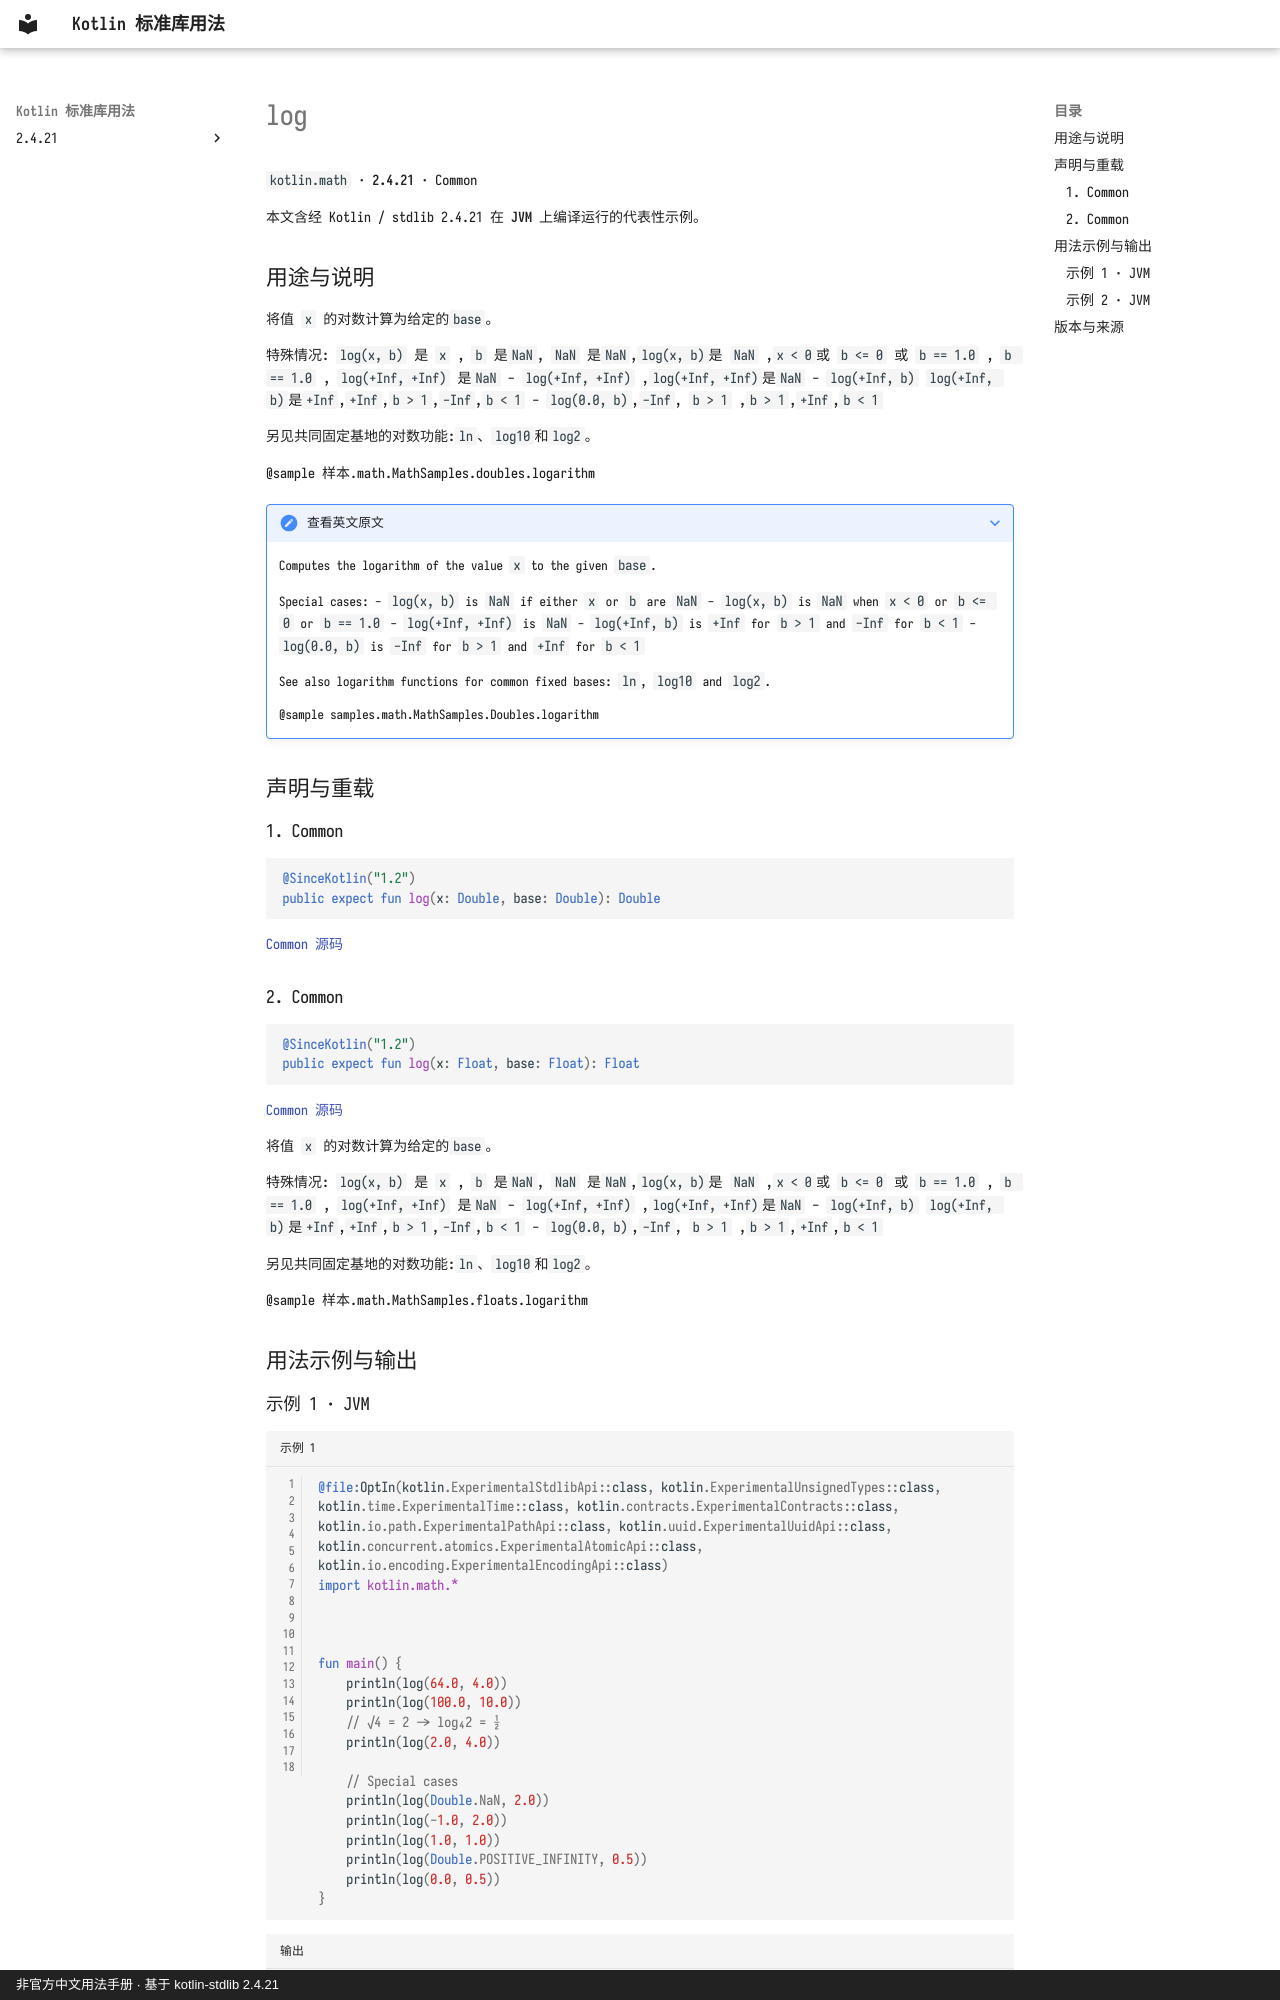

repository: oooooooko/kotlin-stdlib-docs · page: zh/api/kotlin.math/log--836ff184/index.html · generator: mkdocs · copyright: 非官方中文用法手册 · 基于 kotlin-stdlib 2.4.21

# log

`kotlin.math` · **2.4.21** · Common

本文含经 Kotlin / stdlib 2.4.21 在 **JVM** 上编译运行的代表性示例。

## 用途与说明

将值 `x` 的对数计算为给定的`base`。

特殊情况: `log(x, b)` 是 `x` , `b` 是`NaN`, `NaN` 是`NaN`,`log(x, b)`是 `NaN` ,`x < 0`或 `b <= 0` 或 `b == 1.0` , `b == 1.0` , `log(+Inf, +Inf)` 是`NaN` - `log(+Inf, +Inf)` ,`log(+Inf, +Inf)`是`NaN` - `log(+Inf, b)` `log(+Inf, b)`是`+Inf`,`+Inf`,`b > 1`,`-Inf`,`b < 1` - `log(0.0, b)`,`-Inf`, `b > 1` ,`b > 1`,`+Inf`,`b < 1`

另见共同固定基地的对数功能:`ln`、`log10`和`log2`。

@sample 样本.math.MathSamples.doubles.logarithm

??? note "查看英文原文"

    Computes the logarithm of the value `x` to the given `base`.
    
    Special cases:
      - `log(x, b)` is `NaN` if either `x` or `b` are `NaN`
      - `log(x, b)` is `NaN` when `x < 0` or `b <= 0` or `b == 1.0`
      - `log(+Inf, +Inf)` is `NaN`
      - `log(+Inf, b)` is `+Inf` for `b > 1` and `-Inf` for `b < 1`
      - `log(0.0, b)` is `-Inf` for `b > 1` and `+Inf` for `b < 1`
    
    See also logarithm functions for common fixed bases: `ln`, `log10` and `log2`.
    
    @sample samples.math.MathSamples.Doubles.logarithm

## 声明与重载

### 1. Common

```kotlin
@SinceKotlin("1.2")
public expect fun log(x: Double, base: Double): Double
```

[Common 源码](https://github.com/JetBrains/kotlin/blob/v2.4.21/libraries/stdlib/common/src/kotlin/MathH.kt#L248)

### 2. Common

```kotlin
@SinceKotlin("1.2")
public expect fun log(x: Float, base: Float): Float
```

[Common 源码](https://github.com/JetBrains/kotlin/blob/v2.4.21/libraries/stdlib/common/src/kotlin/MathH.kt#L836)

将值 `x` 的对数计算为给定的`base`。

特殊情况: `log(x, b)` 是 `x` , `b` 是`NaN`, `NaN` 是`NaN`,`log(x, b)`是 `NaN` ,`x < 0`或 `b <= 0` 或 `b == 1.0` , `b == 1.0` , `log(+Inf, +Inf)` 是`NaN` - `log(+Inf, +Inf)` ,`log(+Inf, +Inf)`是`NaN` - `log(+Inf, b)` `log(+Inf, b)`是`+Inf`,`+Inf`,`b > 1`,`-Inf`,`b < 1` - `log(0.0, b)`,`-Inf`, `b > 1` ,`b > 1`,`+Inf`,`b < 1`

另见共同固定基地的对数功能:`ln`、`log10`和`log2`。

@sample 样本.math.MathSamples.floats.logarithm

## 用法示例与输出
